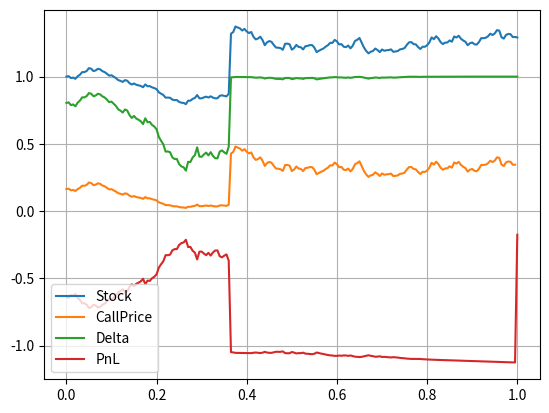
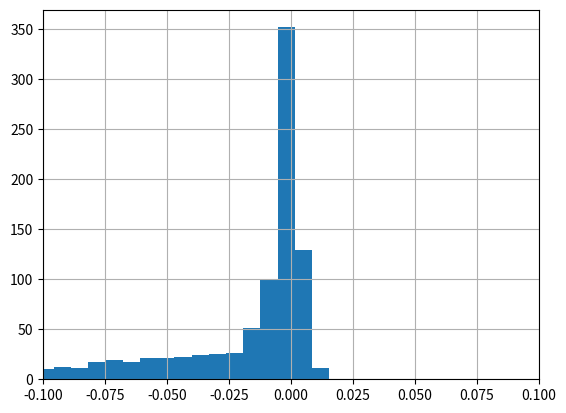

These figures' Python source, in order:
#%%
"""
Created on Thu Dec 12 2018
Hedging Jumps with the Black Scholes model
[redacted]
"""
import numpy as np
import matplotlib.pyplot as plt
import scipy.stats as st
import enum 
from mpl_toolkits import mplot3d
from scipy.interpolate import RegularGridInterpolator

# This class defines puts and calls

class OptionType(enum.Enum):
    CALL = 1.0
    PUT = -1.0

def GeneratePathsMerton(NoOfPaths,NoOfSteps,S0, T,xiP,muJ,sigmaJ,r,sigma):    

    # Create empty matrices for Poisson process and for compensated Poisson process

    X = np.zeros([NoOfPaths, NoOfSteps+1])
    S = np.zeros([NoOfPaths, NoOfSteps+1])
    time = np.zeros([NoOfSteps+1])
                
    dt = T / float(NoOfSteps)
    X[:,0] = np.log(S0)
    S[:,0] = S0
    
    # Expectation E(e^J) for J~N(muJ,sigmaJ^2)

    EeJ = np.exp(muJ + 0.5*sigmaJ*sigmaJ)
    ZPois = np.random.poisson(xiP*dt,[NoOfPaths,NoOfSteps])
    Z = np.random.normal(0.0,1.0,[NoOfPaths,NoOfSteps])
    J = np.random.normal(muJ,sigmaJ,[NoOfPaths,NoOfSteps])
    for i in range(0,NoOfSteps):

        # Making sure that samples from a normal have mean 0 and variance 1

        if NoOfPaths > 1:
            Z[:,i] = (Z[:,i] - np.mean(Z[:,i])) / np.std(Z[:,i])

        # Making sure that samples from a normal have mean 0 and variance 1

        X[:,i+1]  = X[:,i] + (r - xiP*(EeJ-1) - 0.5*sigma*sigma)*dt +sigma*np.sqrt(dt)* Z[:,i]\
                    + J[:,i] * ZPois[:,i]
        time[i+1] = time[i] +dt
        
    S = np.exp(X)
    paths = {"time":time,"X":X,"S":S}
    return paths

def GeneratePathsGBM(NoOfPaths,NoOfSteps,T,r,sigma,S_0):    
    Z = np.random.normal(0.0,1.0,[NoOfPaths,NoOfSteps])
    X = np.zeros([NoOfPaths, NoOfSteps+1])
    W = np.zeros([NoOfPaths, NoOfSteps+1])
    time = np.zeros([NoOfSteps+1])
        
    X[:,0] = np.log(S_0)
    
    dt = T / float(NoOfSteps)
    for i in range(0,NoOfSteps):

        # Making sure that samples from a normal have mean 0 and variance 1

        if NoOfPaths > 1:
            Z[:,i] = (Z[:,i] - np.mean(Z[:,i])) / np.std(Z[:,i])
        W[:,i+1] = W[:,i] + np.power(dt, 0.5)*Z[:,i]
        X[:,i+1] = X[:,i] + (r - 0.5 * sigma * sigma) * dt + sigma * (W[:,i+1]-W[:,i])
        time[i+1] = time[i] +dt
        
    # Compute exponent of ABM

    S = np.exp(X)
    paths = {"time":time,"S":S}
    return paths

# Black-Scholes call option price

def BS_Call_Put_Option_Price(CP,S_0,K,sigma,t,T,r):
    K = np.array(K).reshape([len(K),1])
    d1    = (np.log(S_0 / K) + (r + 0.5 * np.power(sigma,2.0)) 
    * (T-t)) / (sigma * np.sqrt(T-t))
    d2    = d1 - sigma * np.sqrt(T-t)
    if CP == OptionType.CALL:
        value = st.norm.cdf(d1) * S_0 - st.norm.cdf(d2) * K * np.exp(-r * (T-t))
    elif CP == OptionType.PUT:
        value = st.norm.cdf(-d2) * K * np.exp(-r * (T-t)) - st.norm.cdf(-d1)*S_0
    return value

def BS_Delta(CP,S_0,K,sigma,t,T,r):

    # When defining a time grid it may happen that the last grid point 
    # is slightly behind the maturity time

    if t-T>10e-20 and T-t<10e-7:
        t=T
    K = np.array(K).reshape([len(K),1])
    d1    = (np.log(S_0 / K) + (r + 0.5 * np.power(sigma,2.0)) * \
             (T-t)) / (sigma * np.sqrt(T-t))
    if CP == OptionType.CALL:
        value = st.norm.cdf(d1)
    elif CP == OptionType.PUT:
       value = st.norm.cdf(d1)-1.0
    return value


def mainCalculation():
    NoOfPaths = 1000
    NoOfSteps = 200
    T         = 1.0
    r         = 0.1
    sigma     = 0.2
    xiP       = 1.0
    muJ       = 0.0
    sigmaJ    = 0.25
    s0        = 1.0
    K         = [0.95]
    CP        = OptionType.CALL
    
    np.random.seed(7)
    Paths = GeneratePathsMerton(NoOfPaths,NoOfSteps,s0, T,xiP,muJ,sigmaJ,r,sigma)
    time  = Paths["time"]
    S     = Paths["S"]
    
    # Setting up some convenient lambdas

    C = lambda t,K,S0: BS_Call_Put_Option_Price(CP,S0,K,sigma,t,T,r)
    Delta = lambda t,K,S0: BS_Delta(CP,S0,K,sigma,t,T,r)
    
    # Setting up initial portfolio

    PnL = np.zeros([NoOfPaths,NoOfSteps+1])
    delta_init= Delta(0.0,K,s0)
    PnL[:,0] = C(0.0,K,s0) - delta_init * s0
            
    CallM      = np.zeros([NoOfPaths,NoOfSteps+1])
    CallM[:,0] = C(0.0,K,s0)
    DeltaM     = np.zeros([NoOfPaths,NoOfSteps+1])
    DeltaM[:,0] = Delta(0,K,s0)
    
    for i in range(1,NoOfSteps+1):
        dt = time[i] - time[i-1]
        delta_old  = Delta(time[i-1],K,S[:,i-1])
        delta_curr = Delta(time[i],K,S[:,i])
        
        PnL[:,i] =  PnL[:,i-1]*np.exp(r*dt) - (delta_curr-delta_old)*S[:,i] # PnL
        CallM[:,i] = C(time[i],K,S[:,i])
        DeltaM[:,i]   =Delta(time[i],K,S[:,i])
    
    # Final transaction, payment of the option (if in the money) and selling the hedge

    PnL[:,-1] = PnL[:,-1] -np.maximum(S[:,-1]-K,0) +  DeltaM[:,-1]*S[:,-1]
    
    # We plot only one path at the time

    path_id = 10
    plt.figure(1)
    plt.plot(time,S[path_id,:])
    plt.plot(time,CallM[path_id,:])
    plt.plot(time,DeltaM[path_id,:])
    plt.plot(time,PnL[path_id,:])
    plt.legend(['Stock','CallPrice','Delta','PnL'])
    plt.grid()
    
    # Plot the histogram of PnL

    plt.figure(2)
    plt.hist(PnL[:,-1],100)
    plt.grid()
    plt.xlim([-0.1,0.1])
    
    # Tabulate result for a given path

    print("path no {0}, S0={1}, PnL(Tm-1)={2}, S(tm)={3}, max(S(Tm)-K,0)={4}, \
          PnL(Tm)={5}".format(path_id,s0,PnL[path_id,-2],S[path_id,-1], np.maximum(S[path_id,-1]-K,0.0),PnL[path_id,-1]))
    
mainCalculation()
